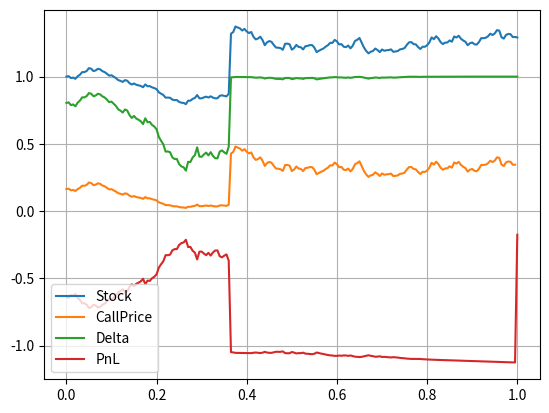
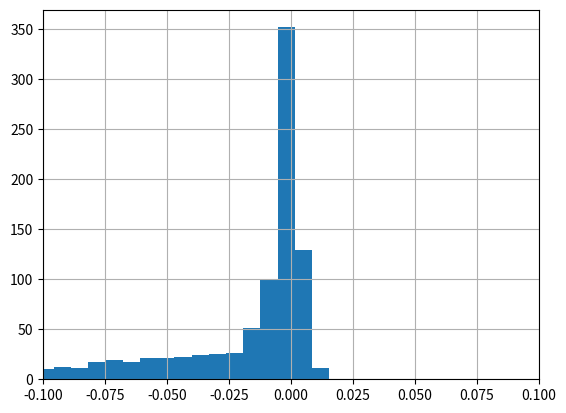

These figures' Python source, in order:
#%%
"""
Created on Thu Dec 12 2018
Hedging Jumps with the Black Scholes model
[redacted]
"""
import numpy as np
import matplotlib.pyplot as plt
import scipy.stats as st
import enum 
from mpl_toolkits import mplot3d
from scipy.interpolate import RegularGridInterpolator

# This class defines puts and calls

class OptionType(enum.Enum):
    CALL = 1.0
    PUT = -1.0

def GeneratePathsMerton(NoOfPaths,NoOfSteps,S0, T,xiP,muJ,sigmaJ,r,sigma):    

    # Create empty matrices for Poisson process and for compensated Poisson process

    X = np.zeros([NoOfPaths, NoOfSteps+1])
    S = np.zeros([NoOfPaths, NoOfSteps+1])
    time = np.zeros([NoOfSteps+1])
                
    dt = T / float(NoOfSteps)
    X[:,0] = np.log(S0)
    S[:,0] = S0
    
    # Expectation E(e^J) for J~N(muJ,sigmaJ^2)

    EeJ = np.exp(muJ + 0.5*sigmaJ*sigmaJ)
    ZPois = np.random.poisson(xiP*dt,[NoOfPaths,NoOfSteps])
    Z = np.random.normal(0.0,1.0,[NoOfPaths,NoOfSteps])
    J = np.random.normal(muJ,sigmaJ,[NoOfPaths,NoOfSteps])
    for i in range(0,NoOfSteps):

        # Making sure that samples from a normal have mean 0 and variance 1

        if NoOfPaths > 1:
            Z[:,i] = (Z[:,i] - np.mean(Z[:,i])) / np.std(Z[:,i])

        # Making sure that samples from a normal have mean 0 and variance 1

        X[:,i+1]  = X[:,i] + (r - xiP*(EeJ-1) - 0.5*sigma*sigma)*dt +sigma*np.sqrt(dt)* Z[:,i]\
                    + J[:,i] * ZPois[:,i]
        time[i+1] = time[i] +dt
        
    S = np.exp(X)
    paths = {"time":time,"X":X,"S":S}
    return paths

def GeneratePathsGBM(NoOfPaths,NoOfSteps,T,r,sigma,S_0):    
    Z = np.random.normal(0.0,1.0,[NoOfPaths,NoOfSteps])
    X = np.zeros([NoOfPaths, NoOfSteps+1])
    W = np.zeros([NoOfPaths, NoOfSteps+1])
    time = np.zeros([NoOfSteps+1])
        
    X[:,0] = np.log(S_0)
    
    dt = T / float(NoOfSteps)
    for i in range(0,NoOfSteps):

        # Making sure that samples from a normal have mean 0 and variance 1

        if NoOfPaths > 1:
            Z[:,i] = (Z[:,i] - np.mean(Z[:,i])) / np.std(Z[:,i])
        W[:,i+1] = W[:,i] + np.power(dt, 0.5)*Z[:,i]
        X[:,i+1] = X[:,i] + (r - 0.5 * sigma * sigma) * dt + sigma * (W[:,i+1]-W[:,i])
        time[i+1] = time[i] +dt
        
    # Compute exponent of ABM

    S = np.exp(X)
    paths = {"time":time,"S":S}
    return paths

# Black-Scholes call option price

def BS_Call_Put_Option_Price(CP,S_0,K,sigma,t,T,r):
    K = np.array(K).reshape([len(K),1])
    d1    = (np.log(S_0 / K) + (r + 0.5 * np.power(sigma,2.0)) 
    * (T-t)) / (sigma * np.sqrt(T-t))
    d2    = d1 - sigma * np.sqrt(T-t)
    if CP == OptionType.CALL:
        value = st.norm.cdf(d1) * S_0 - st.norm.cdf(d2) * K * np.exp(-r * (T-t))
    elif CP == OptionType.PUT:
        value = st.norm.cdf(-d2) * K * np.exp(-r * (T-t)) - st.norm.cdf(-d1)*S_0
    return value

def BS_Delta(CP,S_0,K,sigma,t,T,r):

    # When defining a time grid it may happen that the last grid point 
    # is slightly behind the maturity time

    if t-T>10e-20 and T-t<10e-7:
        t=T
    K = np.array(K).reshape([len(K),1])
    d1    = (np.log(S_0 / K) + (r + 0.5 * np.power(sigma,2.0)) * \
             (T-t)) / (sigma * np.sqrt(T-t))
    if CP == OptionType.CALL:
        value = st.norm.cdf(d1)
    elif CP == OptionType.PUT:
       value = st.norm.cdf(d1)-1.0
    return value


def mainCalculation():
    NoOfPaths = 1000
    NoOfSteps = 200
    T         = 1.0
    r         = 0.1
    sigma     = 0.2
    xiP       = 1.0
    muJ       = 0.0
    sigmaJ    = 0.25
    s0        = 1.0
    K         = [0.95]
    CP        = OptionType.CALL
    
    np.random.seed(7)
    Paths = GeneratePathsMerton(NoOfPaths,NoOfSteps,s0, T,xiP,muJ,sigmaJ,r,sigma)
    time  = Paths["time"]
    S     = Paths["S"]
    
    # Setting up some convenient lambdas

    C = lambda t,K,S0: BS_Call_Put_Option_Price(CP,S0,K,sigma,t,T,r)
    Delta = lambda t,K,S0: BS_Delta(CP,S0,K,sigma,t,T,r)
    
    # Setting up initial portfolio

    PnL = np.zeros([NoOfPaths,NoOfSteps+1])
    delta_init= Delta(0.0,K,s0)
    PnL[:,0] = C(0.0,K,s0) - delta_init * s0
            
    CallM      = np.zeros([NoOfPaths,NoOfSteps+1])
    CallM[:,0] = C(0.0,K,s0)
    DeltaM     = np.zeros([NoOfPaths,NoOfSteps+1])
    DeltaM[:,0] = Delta(0,K,s0)
    
    for i in range(1,NoOfSteps+1):
        dt = time[i] - time[i-1]
        delta_old  = Delta(time[i-1],K,S[:,i-1])
        delta_curr = Delta(time[i],K,S[:,i])
        
        PnL[:,i] =  PnL[:,i-1]*np.exp(r*dt) - (delta_curr-delta_old)*S[:,i] # PnL
        CallM[:,i] = C(time[i],K,S[:,i])
        DeltaM[:,i]   =Delta(time[i],K,S[:,i])
    
    # Final transaction, payment of the option (if in the money) and selling the hedge

    PnL[:,-1] = PnL[:,-1] -np.maximum(S[:,-1]-K,0) +  DeltaM[:,-1]*S[:,-1]
    
    # We plot only one path at the time

    path_id = 10
    plt.figure(1)
    plt.plot(time,S[path_id,:])
    plt.plot(time,CallM[path_id,:])
    plt.plot(time,DeltaM[path_id,:])
    plt.plot(time,PnL[path_id,:])
    plt.legend(['Stock','CallPrice','Delta','PnL'])
    plt.grid()
    
    # Plot the histogram of PnL

    plt.figure(2)
    plt.hist(PnL[:,-1],100)
    plt.grid()
    plt.xlim([-0.1,0.1])
    
    # Tabulate result for a given path

    print("path no {0}, S0={1}, PnL(Tm-1)={2}, S(tm)={3}, max(S(Tm)-K,0)={4}, \
          PnL(Tm)={5}".format(path_id,s0,PnL[path_id,-2],S[path_id,-1], np.maximum(S[path_id,-1]-K,0.0),PnL[path_id,-1]))
    
mainCalculation()
